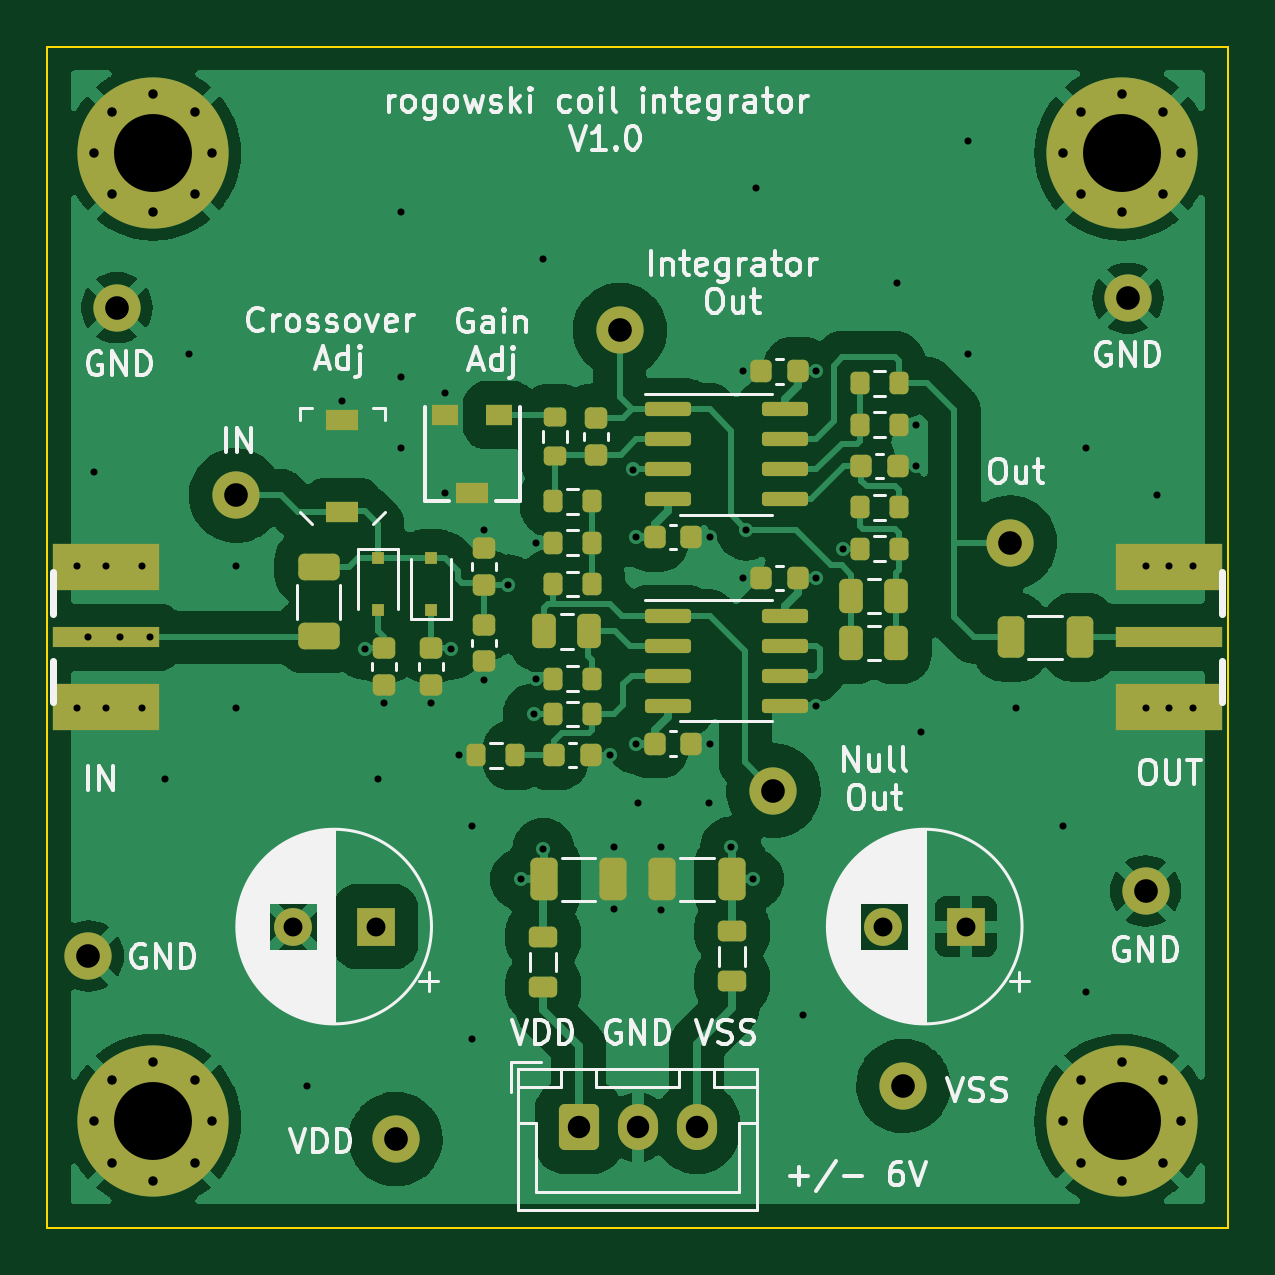
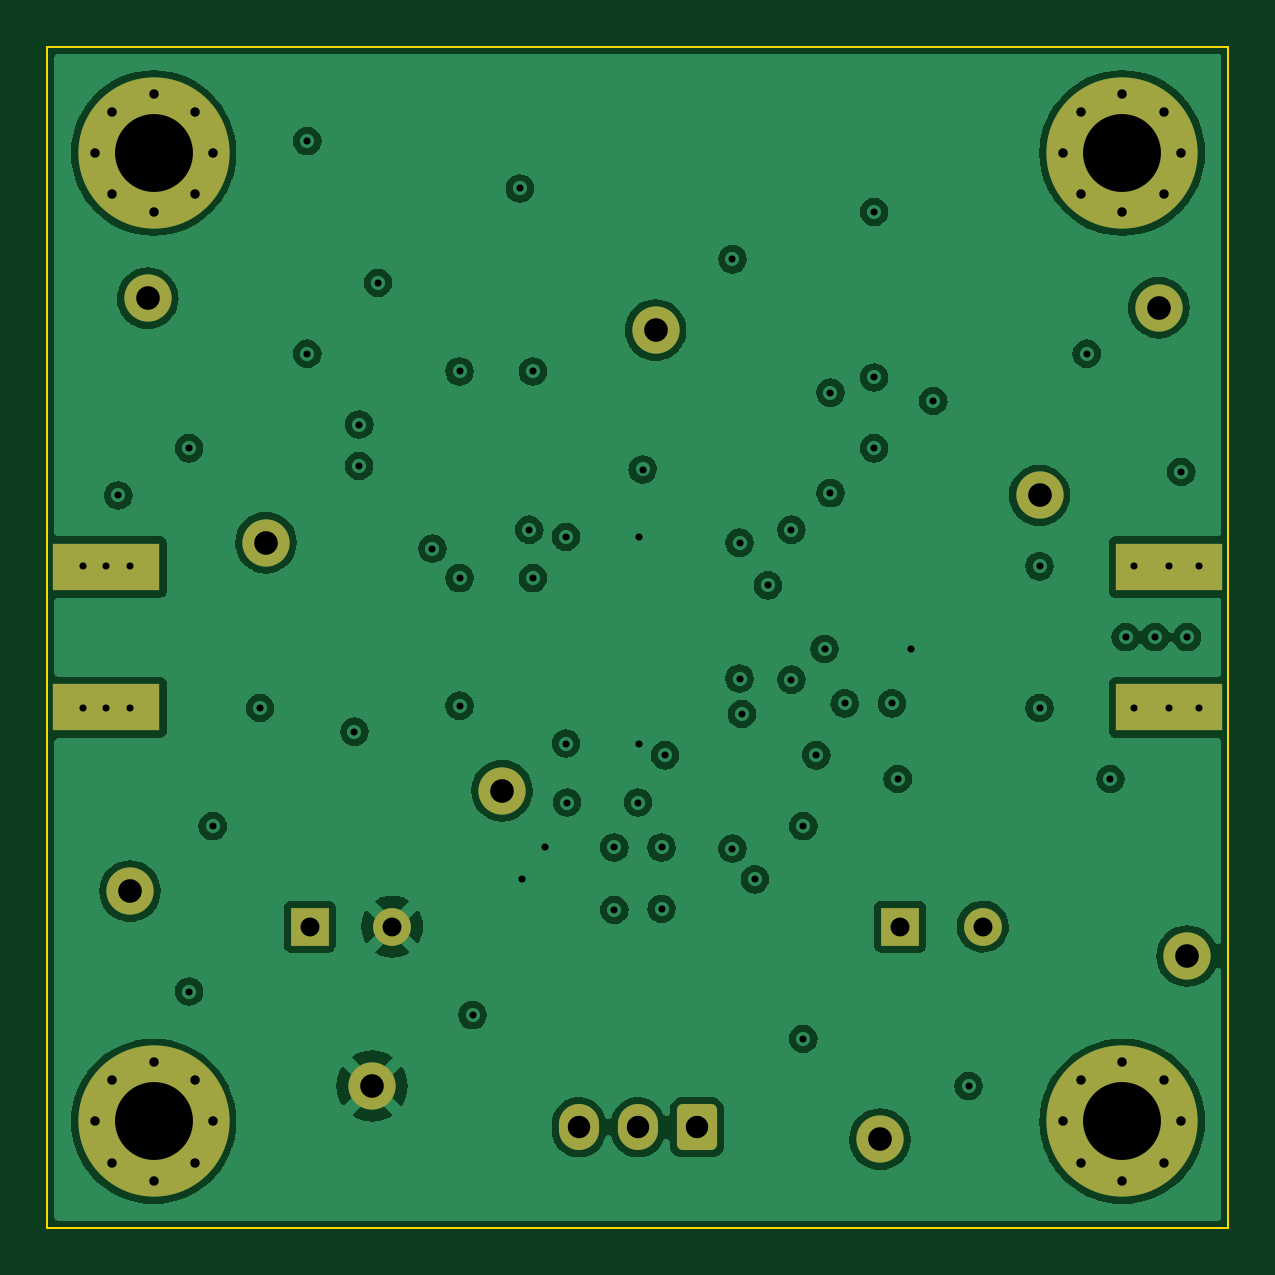
Circuit board: 12 layer files. Board 50.0 x 50.0 mm.
- bottom_copper: test-amp-B_Cu.gbr (142358 bytes)
- bottom_mask: test-amp-B_Mask.gbr (3200 bytes)
- paste: test-amp-B_Paste.gbr (509 bytes)
- bottom_silk: test-amp-B_Silkscreen.gbr (510 bytes)
- outline: test-amp-Edge_Cuts.gbr (743 bytes)
- top_copper: test-amp-F_Cu.gbr (143450 bytes)
- top_mask: test-amp-F_Mask.gbr (7848 bytes)
- paste: test-amp-F_Paste.gbr (5612 bytes)
- top_silk: test-amp-F_Silkscreen.gbr (51731 bytes)
- inner_copper: test-amp-In1_Cu.gbr (81150 bytes)
- inner_copper: test-amp-In2_Cu.gbr (154607 bytes)
- drill: test-amp.drl (2753 bytes)

=== bottom_copper: test-amp-B_Cu.gbr (142358 bytes, source omitted) ===
=== bottom_mask: test-amp-B_Mask.gbr ===
%TF.GenerationSoftware,KiCad,Pcbnew,6.0.7-f9a2dced07~116~ubuntu20.04.1*%
%TF.CreationDate,2022-10-06T22:18:55-07:00*%
%TF.ProjectId,test-amp,74657374-2d61-46d7-902e-6b696361645f,rev?*%
%TF.SameCoordinates,Original*%
%TF.FileFunction,Soldermask,Bot*%
%TF.FilePolarity,Negative*%
%FSLAX46Y46*%
G04 Gerber Fmt 4.6, Leading zero omitted, Abs format (unit mm)*
G04 Created by KiCad (PCBNEW 6.0.7-f9a2dced07~116~ubuntu20.04.1) date 2022-10-06 22:18:55*
%MOMM*%
%LPD*%
G01*
G04 APERTURE LIST*
G04 Aperture macros list*
%AMRoundRect*
0 Rectangle with rounded corners*
0 $1 Rounding radius*
0 $2 $3 $4 $5 $6 $7 $8 $9 X,Y pos of 4 corners*
0 Add a 4 corners polygon primitive as box body*
4,1,4,$2,$3,$4,$5,$6,$7,$8,$9,$2,$3,0*
0 Add four circle primitives for the rounded corners*
1,1,$1+$1,$2,$3*
1,1,$1+$1,$4,$5*
1,1,$1+$1,$6,$7*
1,1,$1+$1,$8,$9*
0 Add four rect primitives between the rounded corners*
20,1,$1+$1,$2,$3,$4,$5,0*
20,1,$1+$1,$4,$5,$6,$7,0*
20,1,$1+$1,$6,$7,$8,$9,0*
20,1,$1+$1,$8,$9,$2,$3,0*%
G04 Aperture macros list end*
%ADD10C,2.000000*%
%ADD11R,4.500000X2.000000*%
%ADD12C,6.400000*%
%ADD13C,0.800000*%
%ADD14RoundRect,0.250000X-0.600000X-0.725000X0.600000X-0.725000X0.600000X0.725000X-0.600000X0.725000X0*%
%ADD15O,1.700000X1.950000*%
%ADD16R,1.600000X1.600000*%
%ADD17C,1.600000*%
G04 APERTURE END LIST*
D10*
%TO.C,TP10*%
X186250000Y-119000000D03*
%TD*%
%TO.C,TP9*%
X164750000Y-121250000D03*
%TD*%
%TO.C,TP8*%
X190750000Y-96000000D03*
%TD*%
%TO.C,TP7*%
X195750000Y-85650000D03*
%TD*%
%TO.C,TP6*%
X152950000Y-86050000D03*
%TD*%
%TO.C,TP5*%
X196500000Y-110750000D03*
%TD*%
%TO.C,TP4*%
X151750000Y-113500000D03*
%TD*%
%TO.C,TP3*%
X174250000Y-87000000D03*
%TD*%
%TO.C,TP2*%
X180750000Y-106500000D03*
%TD*%
%TO.C,TP1*%
X158000000Y-94000000D03*
%TD*%
D11*
%TO.C,J7*%
X197500000Y-102975000D03*
X197500000Y-97025000D03*
%TD*%
D12*
%TO.C,J6*%
X195500000Y-120500000D03*
D13*
X198000000Y-120500000D03*
X197250000Y-118750000D03*
X195500000Y-118000000D03*
X193000000Y-120500000D03*
X195500000Y-123000000D03*
X193750000Y-122250000D03*
X193750000Y-118750000D03*
X197250000Y-122250000D03*
%TD*%
D12*
%TO.C,J5*%
X154500000Y-120500000D03*
D13*
X157000000Y-120500000D03*
X156250000Y-118750000D03*
X154500000Y-118000000D03*
X152000000Y-120500000D03*
X154500000Y-123000000D03*
X152750000Y-122250000D03*
X152750000Y-118750000D03*
X156250000Y-122250000D03*
%TD*%
D12*
%TO.C,J4*%
X195500000Y-79500000D03*
D13*
X198000000Y-79500000D03*
X197250000Y-77750000D03*
X195500000Y-77000000D03*
X193000000Y-79500000D03*
X195500000Y-82000000D03*
X193750000Y-81250000D03*
X193750000Y-77750000D03*
X197250000Y-81250000D03*
%TD*%
D12*
%TO.C,J3*%
X154500000Y-79500000D03*
D13*
X157000000Y-79500000D03*
X156250000Y-77750000D03*
X154500000Y-77000000D03*
X152000000Y-79500000D03*
X154500000Y-82000000D03*
X152750000Y-81250000D03*
X152750000Y-77750000D03*
X156250000Y-81250000D03*
%TD*%
D14*
%TO.C,J2*%
X172500000Y-120750000D03*
D15*
X175000000Y-120750000D03*
X177500000Y-120750000D03*
%TD*%
D11*
%TO.C,J1*%
X152500000Y-97025000D03*
X152500000Y-102975000D03*
%TD*%
D16*
%TO.C,C2*%
X188902651Y-112250000D03*
D17*
X185402651Y-112250000D03*
%TD*%
D16*
%TO.C,C1*%
X163902651Y-112250000D03*
D17*
X160402651Y-112250000D03*
%TD*%
M02*

=== paste: test-amp-B_Paste.gbr ===
%TF.GenerationSoftware,KiCad,Pcbnew,6.0.7-f9a2dced07~116~ubuntu20.04.1*%
%TF.CreationDate,2022-10-06T22:18:55-07:00*%
%TF.ProjectId,test-amp,74657374-2d61-46d7-902e-6b696361645f,rev?*%
%TF.SameCoordinates,Original*%
%TF.FileFunction,Paste,Bot*%
%TF.FilePolarity,Positive*%
%FSLAX46Y46*%
G04 Gerber Fmt 4.6, Leading zero omitted, Abs format (unit mm)*
G04 Created by KiCad (PCBNEW 6.0.7-f9a2dced07~116~ubuntu20.04.1) date 2022-10-06 22:18:55*
%MOMM*%
%LPD*%
G01*
G04 APERTURE LIST*
G04 APERTURE END LIST*
M02*

=== bottom_silk: test-amp-B_Silkscreen.gbr ===
%TF.GenerationSoftware,KiCad,Pcbnew,6.0.7-f9a2dced07~116~ubuntu20.04.1*%
%TF.CreationDate,2022-10-06T22:18:55-07:00*%
%TF.ProjectId,test-amp,74657374-2d61-46d7-902e-6b696361645f,rev?*%
%TF.SameCoordinates,Original*%
%TF.FileFunction,Legend,Bot*%
%TF.FilePolarity,Positive*%
%FSLAX46Y46*%
G04 Gerber Fmt 4.6, Leading zero omitted, Abs format (unit mm)*
G04 Created by KiCad (PCBNEW 6.0.7-f9a2dced07~116~ubuntu20.04.1) date 2022-10-06 22:18:55*
%MOMM*%
%LPD*%
G01*
G04 APERTURE LIST*
G04 APERTURE END LIST*
M02*

=== outline: test-amp-Edge_Cuts.gbr ===
%TF.GenerationSoftware,KiCad,Pcbnew,6.0.7-f9a2dced07~116~ubuntu20.04.1*%
%TF.CreationDate,2022-10-06T22:18:55-07:00*%
%TF.ProjectId,test-amp,74657374-2d61-46d7-902e-6b696361645f,rev?*%
%TF.SameCoordinates,Original*%
%TF.FileFunction,Profile,NP*%
%FSLAX46Y46*%
G04 Gerber Fmt 4.6, Leading zero omitted, Abs format (unit mm)*
G04 Created by KiCad (PCBNEW 6.0.7-f9a2dced07~116~ubuntu20.04.1) date 2022-10-06 22:18:55*
%MOMM*%
%LPD*%
G01*
G04 APERTURE LIST*
%TA.AperFunction,Profile*%
%ADD10C,0.100000*%
%TD*%
G04 APERTURE END LIST*
D10*
X150000000Y-75000000D02*
X150000000Y-125000000D01*
X200000000Y-75000000D02*
X150000000Y-75000000D01*
X200000000Y-125000000D02*
X200000000Y-75000000D01*
X150000000Y-125000000D02*
X200000000Y-125000000D01*
M02*

=== top_copper: test-amp-F_Cu.gbr (143450 bytes, source omitted) ===
=== top_mask: test-amp-F_Mask.gbr (7848 bytes, source omitted) ===
=== paste: test-amp-F_Paste.gbr ===
%TF.GenerationSoftware,KiCad,Pcbnew,6.0.7-f9a2dced07~116~ubuntu20.04.1*%
%TF.CreationDate,2022-10-06T22:18:55-07:00*%
%TF.ProjectId,test-amp,74657374-2d61-46d7-902e-6b696361645f,rev?*%
%TF.SameCoordinates,Original*%
%TF.FileFunction,Paste,Top*%
%TF.FilePolarity,Positive*%
%FSLAX46Y46*%
G04 Gerber Fmt 4.6, Leading zero omitted, Abs format (unit mm)*
G04 Created by KiCad (PCBNEW 6.0.7-f9a2dced07~116~ubuntu20.04.1) date 2022-10-06 22:18:55*
%MOMM*%
%LPD*%
G01*
G04 APERTURE LIST*
G04 Aperture macros list*
%AMRoundRect*
0 Rectangle with rounded corners*
0 $1 Rounding radius*
0 $2 $3 $4 $5 $6 $7 $8 $9 X,Y pos of 4 corners*
0 Add a 4 corners polygon primitive as box body*
4,1,4,$2,$3,$4,$5,$6,$7,$8,$9,$2,$3,0*
0 Add four circle primitives for the rounded corners*
1,1,$1+$1,$2,$3*
1,1,$1+$1,$4,$5*
1,1,$1+$1,$6,$7*
1,1,$1+$1,$8,$9*
0 Add four rect primitives between the rounded corners*
20,1,$1+$1,$2,$3,$4,$5,0*
20,1,$1+$1,$4,$5,$6,$7,0*
20,1,$1+$1,$6,$7,$8,$9,0*
20,1,$1+$1,$8,$9,$2,$3,0*%
G04 Aperture macros list end*
%ADD10RoundRect,0.150000X-0.825000X-0.150000X0.825000X-0.150000X0.825000X0.150000X-0.825000X0.150000X0*%
%ADD11R,1.100000X0.900000*%
%ADD12R,1.400000X0.900000*%
%ADD13RoundRect,0.250000X0.312500X0.625000X-0.312500X0.625000X-0.312500X-0.625000X0.312500X-0.625000X0*%
%ADD14RoundRect,0.200000X0.200000X0.275000X-0.200000X0.275000X-0.200000X-0.275000X0.200000X-0.275000X0*%
%ADD15RoundRect,0.200000X-0.200000X-0.275000X0.200000X-0.275000X0.200000X0.275000X-0.200000X0.275000X0*%
%ADD16RoundRect,0.200000X-0.275000X0.200000X-0.275000X-0.200000X0.275000X-0.200000X0.275000X0.200000X0*%
%ADD17RoundRect,0.250000X0.625000X-0.312500X0.625000X0.312500X-0.625000X0.312500X-0.625000X-0.312500X0*%
%ADD18RoundRect,0.218750X0.381250X-0.218750X0.381250X0.218750X-0.381250X0.218750X-0.381250X-0.218750X0*%
%ADD19RoundRect,0.218750X-0.381250X0.218750X-0.381250X-0.218750X0.381250X-0.218750X0.381250X0.218750X0*%
%ADD20R,0.500000X0.500000*%
%ADD21RoundRect,0.225000X-0.225000X-0.250000X0.225000X-0.250000X0.225000X0.250000X-0.225000X0.250000X0*%
%ADD22RoundRect,0.250000X-0.250000X-0.475000X0.250000X-0.475000X0.250000X0.475000X-0.250000X0.475000X0*%
%ADD23RoundRect,0.225000X0.250000X-0.225000X0.250000X0.225000X-0.250000X0.225000X-0.250000X-0.225000X0*%
%ADD24RoundRect,0.225000X0.225000X0.250000X-0.225000X0.250000X-0.225000X-0.250000X0.225000X-0.250000X0*%
%ADD25RoundRect,0.225000X-0.250000X0.225000X-0.250000X-0.225000X0.250000X-0.225000X0.250000X0.225000X0*%
%ADD26RoundRect,0.250000X-0.325000X-0.650000X0.325000X-0.650000X0.325000X0.650000X-0.325000X0.650000X0*%
G04 APERTURE END LIST*
D10*
%TO.C,U2*%
X181225000Y-90345000D03*
X181225000Y-91615000D03*
X181225000Y-92885000D03*
X181225000Y-94155000D03*
X176275000Y-94155000D03*
X176275000Y-92885000D03*
X176275000Y-91615000D03*
X176275000Y-90345000D03*
%TD*%
%TO.C,U1*%
X181225000Y-99095000D03*
X181225000Y-100365000D03*
X181225000Y-101635000D03*
X181225000Y-102905000D03*
X176275000Y-102905000D03*
X176275000Y-101635000D03*
X176275000Y-100365000D03*
X176275000Y-99095000D03*
%TD*%
D11*
%TO.C,RV1*%
X166850000Y-90600000D03*
D12*
X168000000Y-93900000D03*
D11*
X169150000Y-90600000D03*
%TD*%
D13*
%TO.C,R13*%
X193712500Y-100000000D03*
X190787500Y-100000000D03*
%TD*%
D14*
%TO.C,R12*%
X184425000Y-89250000D03*
X186075000Y-89250000D03*
%TD*%
D15*
%TO.C,R11*%
X186075000Y-91000000D03*
X184425000Y-91000000D03*
%TD*%
D14*
%TO.C,R10*%
X184425000Y-94500000D03*
X186075000Y-94500000D03*
%TD*%
D15*
%TO.C,R9*%
X186075000Y-96250000D03*
X184425000Y-96250000D03*
%TD*%
%TO.C,R8*%
X169825000Y-105000000D03*
X168175000Y-105000000D03*
%TD*%
D14*
%TO.C,R7*%
X171425000Y-103250000D03*
X173075000Y-103250000D03*
%TD*%
%TO.C,R6*%
X171425000Y-101750000D03*
X173075000Y-101750000D03*
%TD*%
D16*
%TO.C,R5*%
X171500000Y-92325000D03*
X171500000Y-90675000D03*
%TD*%
D14*
%TO.C,R4*%
X171425000Y-97750000D03*
X173075000Y-97750000D03*
%TD*%
D15*
%TO.C,R3*%
X173075000Y-96000000D03*
X171425000Y-96000000D03*
%TD*%
%TO.C,R2*%
X173075000Y-94250000D03*
X171425000Y-94250000D03*
%TD*%
D17*
%TO.C,R1*%
X161500000Y-97037500D03*
X161500000Y-99962500D03*
%TD*%
D18*
%TO.C,FB2*%
X179000000Y-114562500D03*
X179000000Y-112437500D03*
%TD*%
D19*
%TO.C,FB1*%
X171000000Y-112687500D03*
X171000000Y-114812500D03*
%TD*%
D20*
%TO.C,D2*%
X164000000Y-98850000D03*
X164000000Y-96650000D03*
%TD*%
%TO.C,D1*%
X166250000Y-98850000D03*
X166250000Y-96650000D03*
%TD*%
D21*
%TO.C,C19*%
X186025000Y-92750000D03*
X184475000Y-92750000D03*
%TD*%
D22*
%TO.C,C18*%
X185950000Y-100250000D03*
X184050000Y-100250000D03*
%TD*%
%TO.C,C17*%
X185950000Y-98250000D03*
X184050000Y-98250000D03*
%TD*%
D21*
%TO.C,C16*%
X173025000Y-105000000D03*
X171475000Y-105000000D03*
%TD*%
D22*
%TO.C,C15*%
X172950000Y-99750000D03*
X171050000Y-99750000D03*
%TD*%
D23*
%TO.C,C14*%
X173250000Y-90725000D03*
X173250000Y-92275000D03*
%TD*%
D24*
%TO.C,C13*%
X175725000Y-95750000D03*
X177275000Y-95750000D03*
%TD*%
%TO.C,C12*%
X180225000Y-88750000D03*
X181775000Y-88750000D03*
%TD*%
D12*
%TO.C,C11*%
X162500000Y-90800000D03*
X162500000Y-94700000D03*
%TD*%
D23*
%TO.C,C10*%
X168500000Y-96225000D03*
X168500000Y-97775000D03*
%TD*%
D25*
%TO.C,C9*%
X168500000Y-101025000D03*
X168500000Y-99475000D03*
%TD*%
D23*
%TO.C,C8*%
X164250000Y-100475000D03*
X164250000Y-102025000D03*
%TD*%
D25*
%TO.C,C7*%
X166250000Y-102025000D03*
X166250000Y-100475000D03*
%TD*%
D24*
%TO.C,C6*%
X175725000Y-104500000D03*
X177275000Y-104500000D03*
%TD*%
%TO.C,C5*%
X180225000Y-97500000D03*
X181775000Y-97500000D03*
%TD*%
D26*
%TO.C,C4*%
X176025000Y-110250000D03*
X178975000Y-110250000D03*
%TD*%
%TO.C,C3*%
X171025000Y-110250000D03*
X173975000Y-110250000D03*
%TD*%
M02*

=== top_silk: test-amp-F_Silkscreen.gbr (51731 bytes, source omitted) ===
=== inner_copper: test-amp-In1_Cu.gbr (81150 bytes, source omitted) ===
=== inner_copper: test-amp-In2_Cu.gbr (154607 bytes, source omitted) ===
=== drill: test-amp.drl ===
M48
; DRILL file {KiCad 6.0.7-f9a2dced07~116~ubuntu20.04.1} date Thu 06 Oct 2022 10:19:11 PM PDT
; FORMAT={-:-/ absolute / inch / decimal}
; #@! TF.CreationDate,2022-10-06T22:19:11-07:00
; #@! TF.GenerationSoftware,Kicad,Pcbnew,6.0.7-f9a2dced07~116~ubuntu20.04.1
; #@! TF.FileFunction,MixedPlating,1,4
FMAT,2
INCH
; #@! TA.AperFunction,Plated,PTH,ViaDrill
T1C0.0118
; #@! TA.AperFunction,Plated,PTH,ComponentDrill
T2C0.0157
; #@! TA.AperFunction,Plated,PTH,ComponentDrill
T3C0.0315
; #@! TA.AperFunction,Plated,PTH,ComponentDrill
T4C0.0374
; #@! TA.AperFunction,Plated,PTH,ComponentDrill
T5C0.0394
; #@! TA.AperFunction,Plated,PTH,ComponentDrill
T6C0.1299
%
G90
G05
T1
X5.9547Y-3.8189
X5.9547Y-4.0551
X5.9744Y-3.937
X5.9843Y-3.6614
X6.0039Y-3.8189
X6.0039Y-4.0551
X6.0276Y-3.937
X6.063Y-3.8189
X6.063Y-4.0551
X6.0768Y-3.937
X6.1024Y-4.1732
X6.1417Y-3.4646
X6.2205Y-3.8189
X6.2205Y-4.0551
X6.3386Y-4.685
X6.3976Y-3.5433
X6.435Y-3.9567
X6.4567Y-4.1732
X6.4665Y-4.0472
X6.4961Y-3.2283
X6.4961Y-3.5039
X6.4961Y-3.622
X6.5453Y-4.0472
X6.5689Y-3.5295
X6.5689Y-3.6969
X6.5787Y-3.9567
X6.5925Y-4.1339
X6.6142Y-4.252
X6.6142Y-4.6063
X6.6339Y-3.7579
X6.6339Y-4.0079
X6.6732Y-3.8504
X6.6949Y-4.3406
X6.7165Y-4.065
X6.7205Y-3.7795
X6.7205Y-4.0059
X6.7323Y-3.3071
X6.7323Y-4.2894
X6.8445Y-4.1339
X6.8504Y-4.2874
X6.8504Y-4.3898
X6.8819Y-3.6575
X6.8878Y-3.7697
X6.8878Y-4.1142
X6.8898Y-4.2126
X6.9291Y-4.2874
X6.9291Y-4.3917
X7.0079Y-4.2126
X7.0098Y-3.7697
X7.0098Y-4.1142
X7.0453Y-4.2874
X7.065Y-3.4941
X7.065Y-3.8386
X7.0709Y-3.7579
X7.0827Y-4.3406
X7.0866Y-3.189
X7.1654Y-4.5669
X7.187Y-3.4941
X7.187Y-3.8386
X7.187Y-4.0512
X7.2323Y-3.7894
X7.3228Y-3.3465
X7.3543Y-3.5827
X7.3543Y-3.6516
X7.3622Y-4.0945
X7.4409Y-3.1102
X7.4409Y-3.4646
X7.5197Y-4.0551
X7.5984Y-4.252
X7.6378Y-3.622
X7.6378Y-4.5276
X7.7362Y-3.8189
X7.7362Y-4.0551
X7.7559Y-3.7008
X7.7756Y-3.8189
X7.7756Y-4.0551
X7.815Y-3.8189
X7.815Y-4.0551
T2
X5.9843Y-3.1299
X5.9843Y-4.7441
X6.0138Y-3.061
X6.0138Y-3.1988
X6.0138Y-4.6752
X6.0138Y-4.813
X6.0827Y-3.0315
X6.0827Y-3.2283
X6.0827Y-4.6457
X6.0827Y-4.8425
X6.1516Y-3.061
X6.1516Y-3.1988
X6.1516Y-4.6752
X6.1516Y-4.813
X6.1811Y-3.1299
X6.1811Y-4.7441
X7.5984Y-3.1299
X7.5984Y-4.7441
X7.628Y-3.061
X7.628Y-3.1988
X7.628Y-4.6752
X7.628Y-4.813
X7.6969Y-3.0315
X7.6969Y-3.2283
X7.6969Y-4.6457
X7.6969Y-4.8425
X7.7657Y-3.061
X7.7657Y-3.1988
X7.7657Y-4.6752
X7.7657Y-4.813
X7.7953Y-3.1299
X7.7953Y-4.7441
T3
X6.3151Y-4.4193
X6.4529Y-4.4193
X7.2993Y-4.4193
X7.4371Y-4.4193
T4
X6.7913Y-4.7539
X6.8898Y-4.7539
X6.9882Y-4.7539
T5
X5.9744Y-4.4685
X6.0217Y-3.3878
X6.2205Y-3.7008
X6.4862Y-4.7736
X6.8602Y-3.4252
X7.1161Y-4.1929
X7.3327Y-4.685
X7.5098Y-3.7795
X7.7067Y-3.372
X7.7362Y-4.3602
T6
X6.0827Y-3.1299
X6.0827Y-4.7441
X7.6969Y-3.1299
X7.6969Y-4.7441
T0
M30

